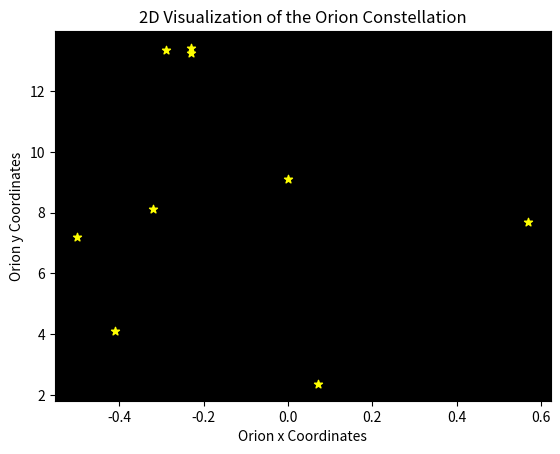
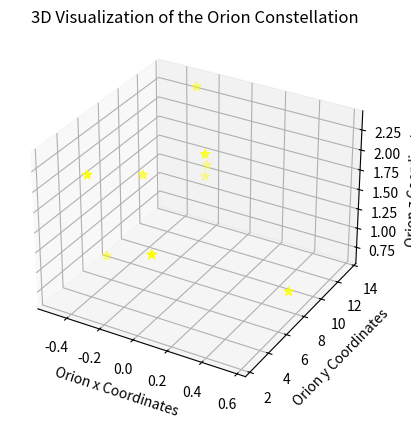

These charts were generated, in order, by the following Python code: (Note: this script raises an exception after producing the figures.)
%matplotlib notebook
from matplotlib import pyplot as plt
from mpl_toolkits.mplot3d import Axes3D

# Orion
x = [-0.41, 0.57, 0.07, 0.00, -0.29, -0.32,-0.50,-0.23, -0.23]
y = [4.12, 7.71, 2.36, 9.10, 13.35, 8.13, 7.19, 13.25,13.43]
z = [2.06, 0.84, 1.56, 2.07, 2.36, 1.72, 0.66, 1.25,1.38]

fig_2d = plt.figure()
ax = fig_2d.add_subplot(1,1,1)
plt.scatter(x,y, color = 'yellow', marker = '*')
plt.title('2D Visualization of the Orion Constellation')
plt.xlabel('Orion x Coordinates')
plt.ylabel('Orion y Coordinates')
ax.set_facecolor('xkcd:black')
plt.show()


projection="3d"
fig_3d = plt.figure()
constellation3d = fig_3d.add_subplot(1,1,1,projection="3d")
constellation3d.scatter(x,y,z, color = 'yellow', marker = '*', s=50)
plt.title('3D Visualization of the Orion Constellation')
constellation3d.set_xlabel('Orion x Coordinates')
constellation3d.set_ylabel('Orion y Coordinates')
constellation3d.set_zlabel('Orion z Coordinates')
plt.gca().patch.set_facecolor('white')
constellation3d.w_xaxis.set_pane_color((0, 0, 0, 1.0))
constellation3d.w_yaxis.set_pane_color((0, 0, 0, 1.0))
constellation3d.w_zaxis.set_pane_color((0, 0, 0, 1.0))
plt.show()

%matplotlib inline
import numpy as np
from matplotlib.projections import get_projection_names
from astropy.coordinates import ICRS

from desiutil.plots import prepare_data, init_sky, plot_grid_map, plot_healpix_map, plot_sky_circles, plot_sky_binned

stars = ICRS(['05h14m32.27s', '05h55m10.29s', '05h25m07.87s', '05h36m12.81s', '05h40m45.52s', '05h47m45.39s', '05h32m00.40s',
              '06h45m09.25s', '06h58m37.55s', '07h08m23.49s', '06h22m41.99s', '07h24m05.71s',
              '02h31m47.08s', '14h50m42.40s', '15h20m43.75s', '16h45m58.16s', '15h44m03.46s', '17h32m12.90s', '16h17m30.50s',
              '12h54m01.63s', '11h03m43.84s', '13h47m32.55s', '13h23m55.54s', '11h01m50.39s', '11h53m49.74s', '12h15m25.45s',],
             ['−08d12m05.9s', '+07d24m25.3s', '+06d20m59.0s', '−01d12m06.9s', '−01d56m33.3s', '−09d40m10.6s', '−00d17m56.7s',
              '-16d42m47.3s', '-28d58m19.5s', '−26d23m35.5s', '−17d57m21.3s', '−29d18m11.2s',
              '+89d15m50.9s', '+74d09m19.7s', '+71d50m02.3s', '+82d02m14.1s', '+77d47m40.2s', '+86d35m10.8s', '+75d45m16.9s',
              '+55d57m35.4s', '+61d45m04.0s', '+49d18m47.9s', '+54d55m31.3s', '+56d22m56.4s', '+53d41m41.0s', '+57d01m57.4s'])

ax = init_sky()
p = ax.scatter(ax.projection_ra(stars.ra.degree), ax.projection_dec(stars.dec.degree), marker='.', color='black')

ax = init_sky(projection='hammer', ra_center=0, galactic_plane_color=None)
p = ax.scatter(ax.projection_ra(stars.ra.degree), ax.projection_dec(stars.dec.degree), marker='.', color='black')

get_projection_names()

ax = init_sky(projection='mollweide', ra_center=0, galactic_plane_color="blue")
p = ax.scatter(ax.projection_ra(stars.ra.degree), ax.projection_dec(stars.dec.degree), marker='.', color='black')

np.random.seed(20200415)  # For reproducible maps.
n_ra, n_dec = 15, 10
ra_edges = np.linspace(0., 360., n_ra + 1)
dec_edges = np.linspace(-60., 60., n_dec + 1)
data = np.random.uniform(size=(n_dec, n_ra))
ax = plot_grid_map(data, ra_edges, dec_edges, label='Value',
                   galactic_plane_color="red", ecliptic_plane_color=None)


import healpy as hp
nside, nest = 32, False
data = np.random.uniform(size=hp.nside2npix(nside))
ax = plot_healpix_map(data, nest, galactic_plane_color="blue", ecliptic_plane_color=None)

ax = plot_sky_circles(ra_center=[0, 30, 60, 90, 120, 150, 180, 210, 240],
                      dec_center=[-60, -45, -30, -15, 0, 15, 30, 45, 60],
                      field_of_view=10)

ax = plot_sky_circles(ra_center=[60, 90, 120, 150],
                      dec_center=[-30, -15, 0, 15],
                      field_of_view=30,
                      facecolors=['r', 'g', 'b', 'k'])

ax = plot_sky_circles(ra_center=[0, 60, 120, 180],
                      dec_center=[-30, 0, 30, 60],
                      field_of_view=30,
                      data=[0, 1, 2, 3], cmap='gray', edgecolor='r');

n = 50000
ra = 360 * np.random.uniform(size=n)
dec = np.clip(20 * np.random.normal(size=n), -90, +90)
ax = plot_sky_binned(ra, dec)

ax = plot_sky_binned(ra, dec, plot_type='healpix')

ax = plot_sky_binned(ra, dec, max_bin_area=50, verbose=True)

ax = plot_sky_binned(ra, dec, plot_type='healpix', max_bin_area=50, verbose=True)

ax = plot_sky_binned(ra, dec, data=ra)

ra_source = np.random.normal(loc=0.0, scale=5.0, size=(10000,))
dec_source = np.random.normal(loc=30.0, scale=5.0, size=(10000,))
ra_source[ra_source < 0] += 360.0
ax = plot_sky_binned(ra_source, dec_source, max_bin_area=2.0, verbose=True)

n_ra, n_dec = 15, 10
ra_edges = np.linspace(0., 360., n_ra + 1)
dec_edges = np.linspace(-60., 60., n_dec + 1)
data = np.random.uniform(size=(n_dec, n_ra))
ax = plot_grid_map(data, ra_edges, dec_edges)

data2 = prepare_data(data, mask=(0.4 < data) & (data < 0.6))
ax = plot_grid_map(data2, ra_edges, dec_edges)

data2 = prepare_data(data, clip_lo='20%', clip_hi=0.8)
ax = plot_grid_map(data2, ra_edges, dec_edges)

data2 = prepare_data(data, clip_lo='!20%', clip_hi='!0.8')
ax = plot_grid_map(data2, ra_edges, dec_edges)

data2 = prepare_data(data, clip_lo=-0.5, clip_hi=1.5)
ax = plot_grid_map(data2, ra_edges, dec_edges)



